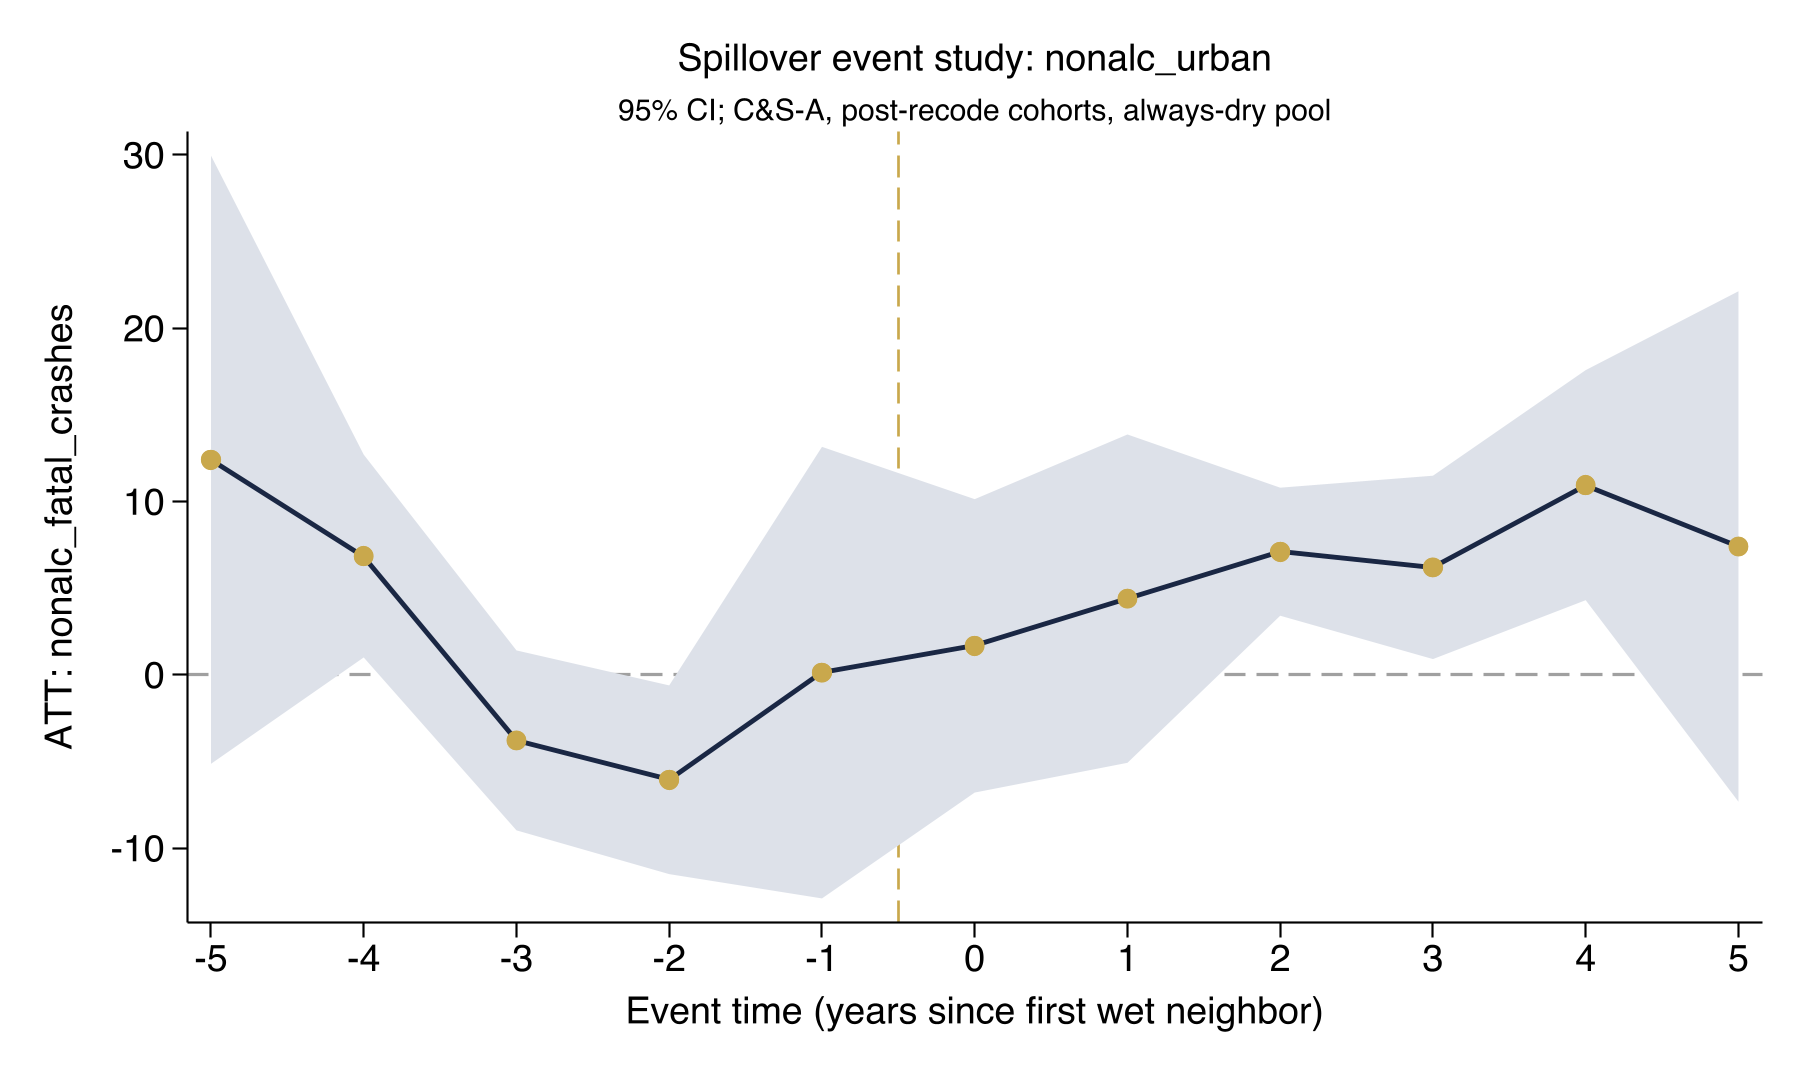

Values plotted in this chart, from the file beside it:
coef_name, coef, se
Pre_avg, 1.912, 1.595
Post_avg, 6.288, 3.184
Tm5, 12.41, 8.953
Tm4, 6.856, 2.986
Tm3, -3.781, 2.649
Tm2, -6.054, 2.777
Tm1, 0.1271, 6.648
Tp0, 1.672, 4.319
Tp1, 4.397, 4.833
Tp2, 7.106, 1.884
Tp3, 6.201, 2.7
Tp4, 10.95, 3.387
Tp5, 7.407, 7.515
